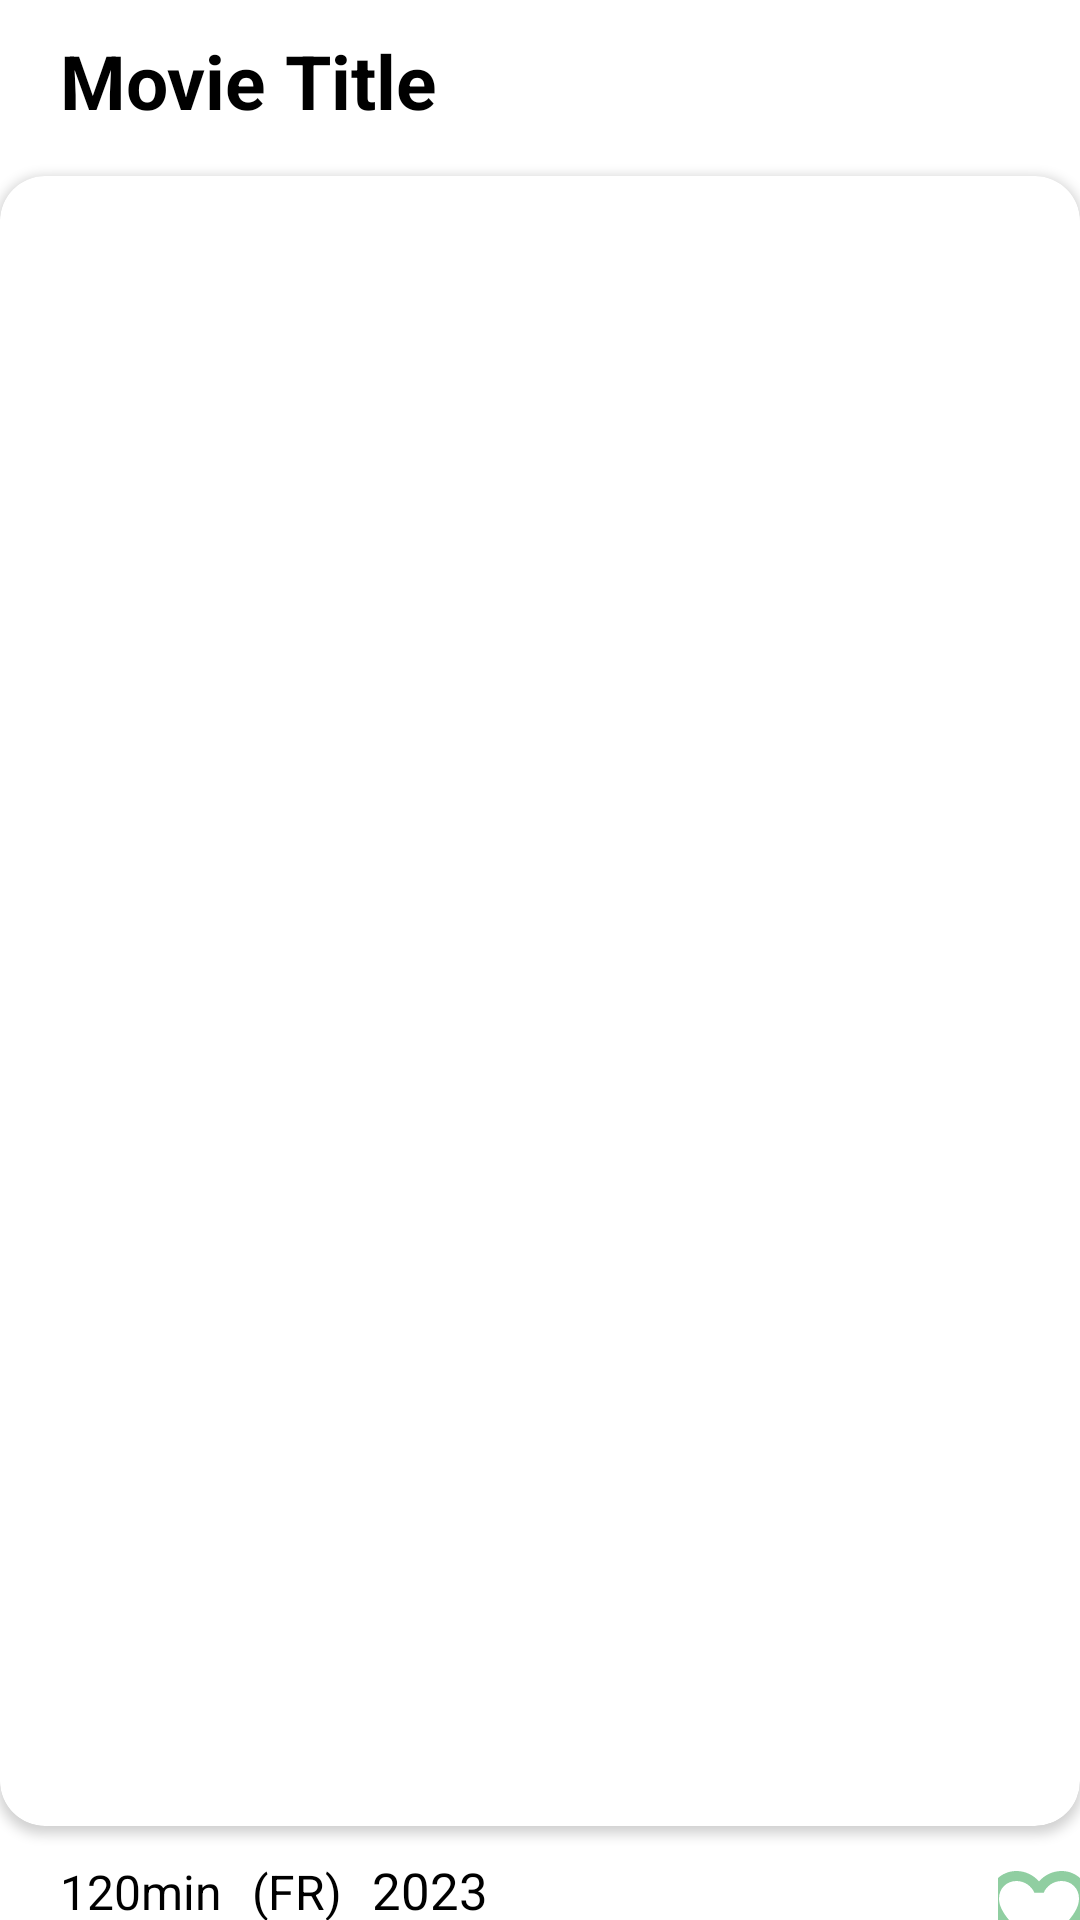

Layout XML and referenced resources for this Android screen:
<!-- AndroidManifest.xml: application theme Theme.MovieSearch -->
<!-- res/layout/fragment_movie_detail.xml -->
<?xml version="1.0" encoding="utf-8"?>
<androidx.constraintlayout.widget.ConstraintLayout xmlns:android="http://schemas.android.com/apk/res/android"
    xmlns:tools="http://schemas.android.com/tools"
    android:layout_width="match_parent"
    android:layout_height="match_parent"
    xmlns:app="http://schemas.android.com/apk/res-auto"
    tools:context=".ui.MovieDetailFragment">

    <androidx.core.widget.NestedScrollView
        android:layout_width="match_parent"
        android:layout_height="match_parent"
        app:layout_constraintStart_toStartOf="parent">

            <LinearLayout
                android:layout_width="match_parent"
                android:layout_height="wrap_content"
                android:id="@+id/detail"
                android:orientation="vertical">

                <TextView
                    android:id="@+id/details_movie_title"
                    android:layout_width="wrap_content"
                    android:layout_height="wrap_content"
                    android:layout_marginStart="20dp"
                    android:layout_marginTop="10dp"
                    android:text="Movie Title"
                    android:textColor="@color/black"
                    android:textSize="25sp"
                    android:textStyle="bold" />

                <androidx.cardview.widget.CardView
                    android:layout_width="match_parent"
                    android:layout_height="550dp"
                    android:layout_marginTop="15dp"
                    app:cardCornerRadius="15dp">

                    <ImageView
                        android:id="@+id/details_imageview"
                        android:layout_width="match_parent"
                        android:layout_height="match_parent"
                        android:scaleType="centerCrop" />
                </androidx.cardview.widget.CardView>



                <LinearLayout
                    android:layout_marginTop="10dp"
                    android:layout_width="match_parent"
                    android:layout_height="wrap_content"
                    android:orientation="horizontal">

                    <TextView
                        android:id="@+id/details_runtime"
                        android:layout_width="wrap_content"
                        android:layout_height="wrap_content"
                        android:text="120min"
                        android:textColor="@color/black"
                        android:layout_marginStart="20dp"
                        android:textSize="16sp" />

                    <TextView
                        android:id="@+id/details_language"
                        android:layout_width="wrap_content"
                        android:layout_height="wrap_content"
                        android:text="(FR)"
                        android:textAllCaps="true"
                        android:textColor="@color/black"
                        android:layout_marginStart="10dp"
                        android:textSize="16sp" />
                    <TextView
                        android:id="@+id/details_release_date"
                        android:layout_width="wrap_content"
                        android:layout_height="wrap_content"
                        android:text="2023"
                        android:textColor="@color/black"
                        android:layout_marginStart="10dp"
                        android:textSize="17sp" />
                    <ImageButton
                        android:id="@+id/favoritesButton"
                        android:layout_width="wrap_content"
                        android:layout_height="wrap_content"
                        android:layout_marginStart="170dp"
                        android:src="@drawable/favorite_border"
                        android:background="?android:attr/selectableItemBackground"
                        android:contentDescription="Favoris" />

                </LinearLayout>
                <LinearLayout
                    android:layout_marginTop="-10dp"
                    android:layout_width="match_parent"
                    android:layout_height="wrap_content"
                    android:orientation="horizontal">
                    <TextView
                        android:id="@+id/details_genre"
                        android:layout_width="wrap_content"
                        android:layout_height="wrap_content"
                        android:text="Action, Adventure"
                        android:textColor="@color/black"
                        android:layout_marginStart="20dp"
                        android:textStyle="bold"
                        android:textSize="16sp" />
                </LinearLayout>

                <LinearLayout
                    android:layout_width="match_parent"
                    android:layout_height="wrap_content"
                    android:orientation="horizontal">

                    <RatingBar
                        android:id="@+id/details_ratingbar"
                        android:layout_width="wrap_content"
                        android:layout_height="wrap_content"
                        android:layout_marginStart="-150dp"
                        android:layout_marginEnd="-10dp"
                        android:layout_marginTop="-10dp"
                        android:isIndicator="true"
                        android:numStars="10"
                        android:rating="2.2"
                        android:scaleX="0.3"
                        android:scaleY="0.3"
                        android:stepSize="0.5" />

                    <TextView
                        android:id="@+id/details_average_rating"
                        android:layout_width="wrap_content"
                        android:layout_height="wrap_content"
                        android:text="(4.0)"
                        android:textColor="@color/black"
                        android:layout_marginStart="-150dp"
                        android:layout_marginTop="5dp"
                        android:textSize="13sp" />

                </LinearLayout>

                <TextView
                    android:id="@+id/details_overview_title"
                    android:layout_width="wrap_content"
                    android:layout_height="wrap_content"
                    android:layout_marginStart="20dp"
                    android:layout_marginTop="0dp"
                    android:text="Resumé"
                    android:textColor="@color/black"
                    android:textSize="15sp"
                    android:textStyle="bold" />

                <TextView
                    android:id="@+id/details_overview_body"
                    android:layout_width="match_parent"
                    android:layout_height="wrap_content"
                    android:layout_marginStart="20dp"
                    android:layout_marginEnd="20dp"
                    android:layout_marginBottom="80dp"
                    android:text="esque diam volutpat commodo sed egestas egestas fringilla phasellus. Nunc sed velit dignissim sodales ut eu sem integer. Viverra nam libero justo laoreet. Venenatis a condimentum vitae sapien pellentesque habitant morbi tristique senectus. Viverra vitae congue eu consequat ac felis donec et. Urna porttitor rhoncus dolor purus non enim praesent elementum facilisis. In nisl nisi scelerisque eu ultrices vitae auctor. Cursus turpis massa tincidunt dui ut ornare lectus."
                    android:textColor="@color/black"
                    android:textSize="12sp"
                    android:gravity="fill"/>

                <TextView
                    android:id="@+id/movie_recommender_title"
                    android:layout_width="wrap_content"
                    android:layout_height="wrap_content"
                    android:layout_marginStart="20dp"
                    android:layout_marginTop="-50dp"
                    android:text="Films recommandés"
                    android:textColor="@color/black"
                    android:textSize="15sp"
                    android:textStyle="bold" />

                    <androidx.recyclerview.widget.RecyclerView
                        android:id="@+id/movieRecoTitle"
                        android:layout_marginStart="0dp"
                        android:layout_width="match_parent"
                        android:layout_height="match_parent"
                        app:layoutManager="androidx.recyclerview.widget.GridLayoutManager"
                        />

                    <TextView
                        android:id="@+id/labelOverview"
                        android:layout_width="match_parent"
                        android:layout_height="wrap_content"
                        android:layout_marginTop="10dp"
                        android:layout_marginStart="20dp"
                        android:text="Overview"
                        android:visibility="invisible" />

                    <TextView
                        android:id="@+id/overviewMovieDetail"
                        android:layout_width="match_parent"
                        android:layout_height="wrap_content"
                        android:layout_marginStart="20dp"
                        android:layout_marginTop="0dp"
                        android:visibility="invisible" />

            </LinearLayout>

    </androidx.core.widget.NestedScrollView>


</androidx.constraintlayout.widget.ConstraintLayout>
<!-- resources referenced by this layout -->
<resources>
  <!-- drawable favorite_border (drawable) -->
  <vector android:height="40dp" android:tint="#90cea1"
      android:viewportHeight="24" android:viewportWidth="24"
      android:width="40dp" xmlns:android="http://schemas.android.com/apk/res/android">
      <path android:fillColor="#90cea1" android:pathData="M16.5,3c-1.74,0 -3.41,0.81 -4.5,2.09C10.91,3.81 9.24,3 7.5,3 4.42,3 2,5.42 2,8.5c0,3.78 3.4,6.86 8.55,11.54L12,21.35l1.45,-1.32C18.6,15.36 22,12.28 22,8.5 22,5.42 19.58,3 16.5,3zM12.1,18.55l-0.1,0.1 -0.1,-0.1C7.14,14.24 4,11.39 4,8.5 4,6.5 5.5,5 7.5,5c1.54,0 3.04,0.99 3.57,2.36h1.87C13.46,5.99 14.96,5 16.5,5c2,0 3.5,1.5 3.5,3.5 0,2.89 -3.14,5.74 -7.9,10.05z"/>
  </vector>
  <style name="Theme.MovieSearch" parent="Theme.MaterialComponents.DayNight.NoActionBar">
          
          <item name="colorPrimary">#0d253f</item>
          <item name="colorPrimaryVariant">#01b4e4</item>
          <item name="colorOnPrimary">@color/white</item>
          
          <item name="colorSecondary">#90cea1</item>
          <item name="colorSecondaryVariant">@color/teal_700</item>
          <item name="colorOnSecondary">@color/black</item>
          
          <item name="android:statusBarColor">?attr/colorPrimaryVariant</item>
          
      </style>
  <!-- not gathered from this repository: default colours our renderer supplied (Android Studio template values) -->
  <color name="teal_700">#FF018786</color>
  <color name="black">#FF000000</color>
  <color name="white">#FFFFFFFF</color>
</resources>
